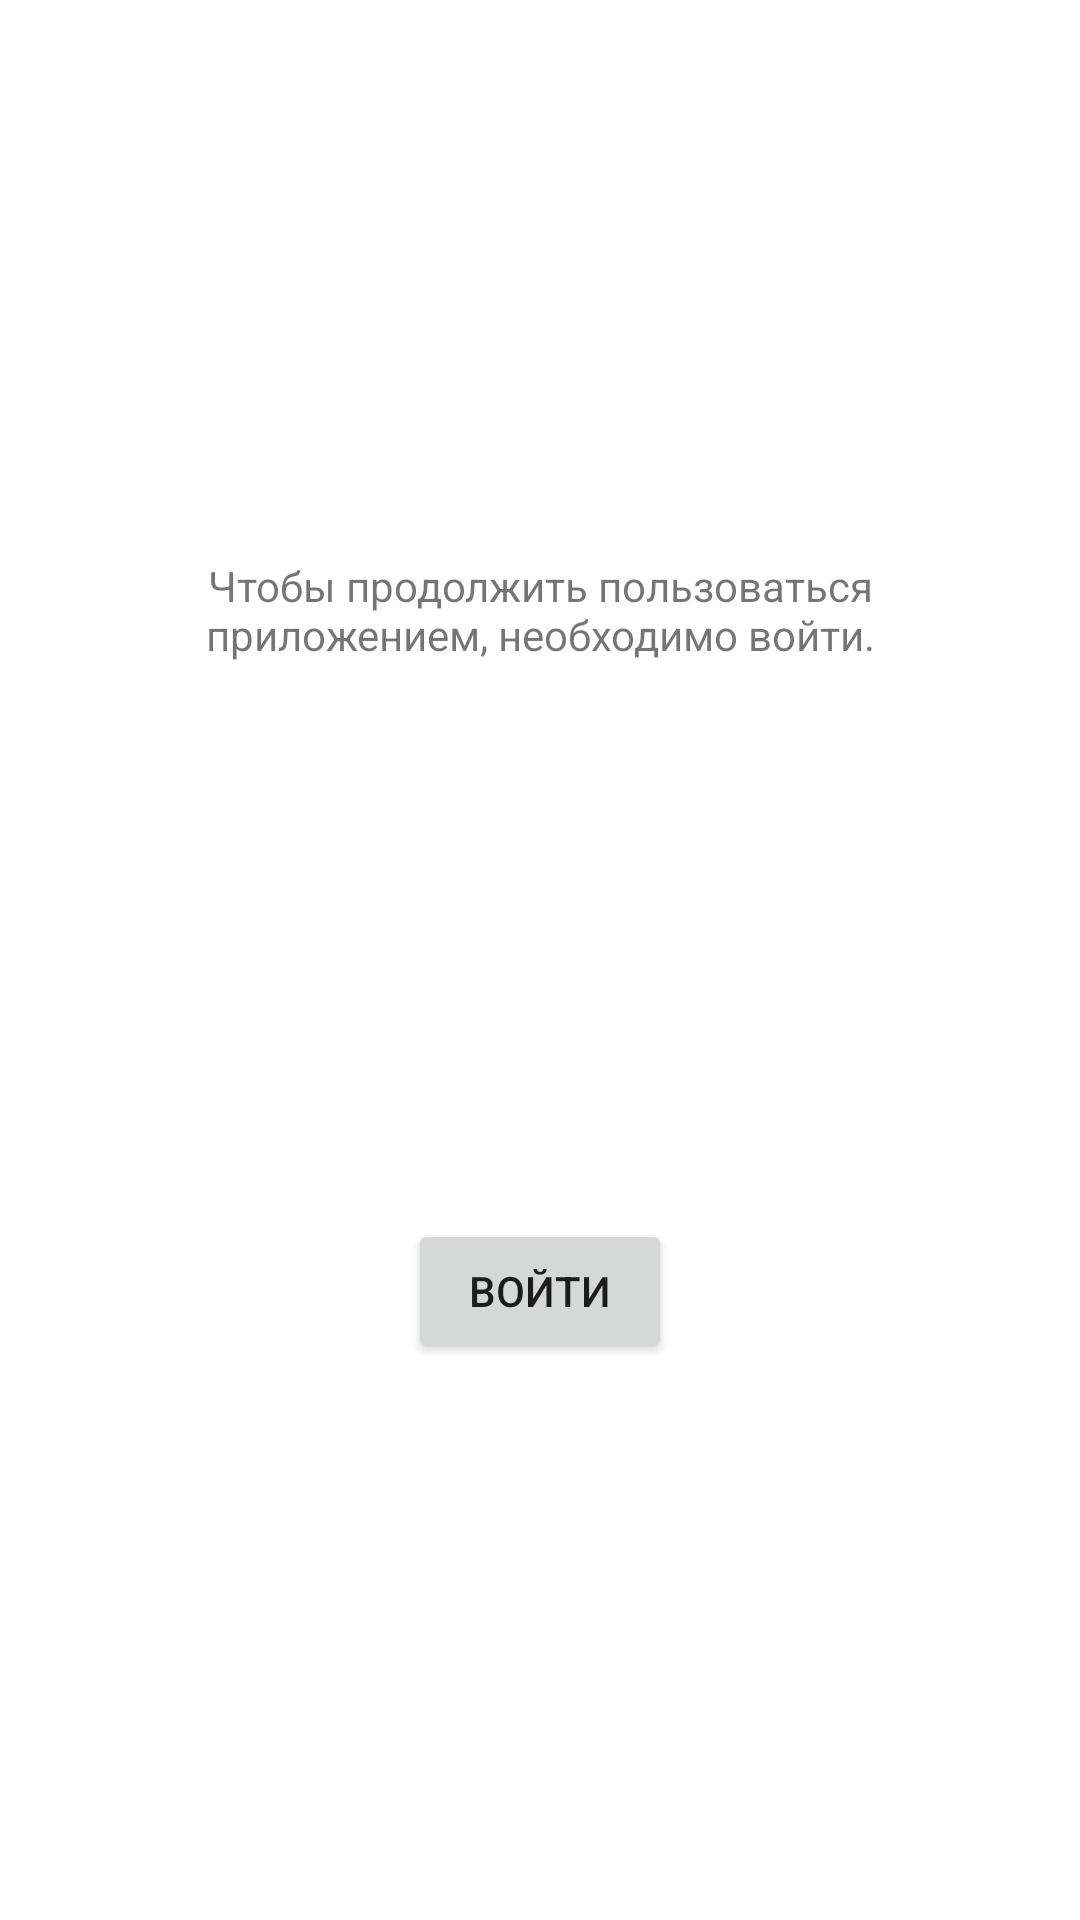

Here is an Android app screen rendered from its layout file. Give the layout XML and the strings, colors and styles it references.
<!-- AndroidManifest.xml: application theme Theme.AttendanceAccounting -->
<!-- res/layout/activity_splash.xml -->
<?xml version="1.0" encoding="utf-8"?>
<layout
    xmlns:android="http://schemas.android.com/apk/res/android"
    xmlns:app="http://schemas.android.com/apk/res-auto"
    xmlns:tools="http://schemas.android.com/tools">

    <androidx.constraintlayout.widget.ConstraintLayout
        android:layout_width="match_parent"
        android:layout_height="match_parent"
        tools:context=".SplashActivity">

        <Button
            android:id="@+id/sign_in"
            android:layout_width="wrap_content"
            android:layout_height="wrap_content"
            android:text="Войти"
            app:layout_constraintBottom_toBottomOf="parent"
            app:layout_constraintEnd_toEndOf="parent"
            app:layout_constraintStart_toStartOf="parent"
            app:layout_constraintTop_toBottomOf="@+id/textView"
            tools:visibility="invisible" />

        <TextView
            android:id="@+id/textView"
            android:layout_width="0dp"
            android:layout_height="wrap_content"
            android:layout_marginStart="32dp"
            android:layout_marginEnd="32dp"
            android:gravity="center"
            android:text="Чтобы продолжить пользоваться приложением, необходимо войти."
            app:layout_constraintBottom_toTopOf="@+id/sign_in"
            app:layout_constraintEnd_toEndOf="parent"
            app:layout_constraintStart_toStartOf="parent"
            app:layout_constraintTop_toTopOf="parent"
            tools:visibility="invisible" />

    </androidx.constraintlayout.widget.ConstraintLayout>

</layout>
<!-- resources referenced by this layout -->
<resources>
  <style name="Theme.AttendanceAccounting" parent="Theme.MaterialComponents.DayNight.DarkActionBar">
          
          <item name="colorPrimary">@color/purple_500</item>
          <item name="colorPrimaryVariant">@color/purple_700</item>
          <item name="colorOnPrimary">@color/white</item>
          
          <item name="colorSecondary">@color/teal_200</item>
          <item name="colorSecondaryVariant">@color/teal_700</item>
          <item name="colorOnSecondary">@color/black</item>
          
          <item name="android:statusBarColor" tools:targetApi="l">?attr/colorPrimaryVariant</item>
          
      </style>
  <!-- not gathered from this repository: default colours our renderer supplied (Android Studio template values) -->
  <color name="purple_500">#FF6200EE</color>
  <color name="purple_700">#FF3700B3</color>
  <color name="teal_200">#FF03DAC5</color>
  <color name="teal_700">#FF018786</color>
  <color name="black">#FF000000</color>
  <color name="white">#FFFFFFFF</color>
</resources>
